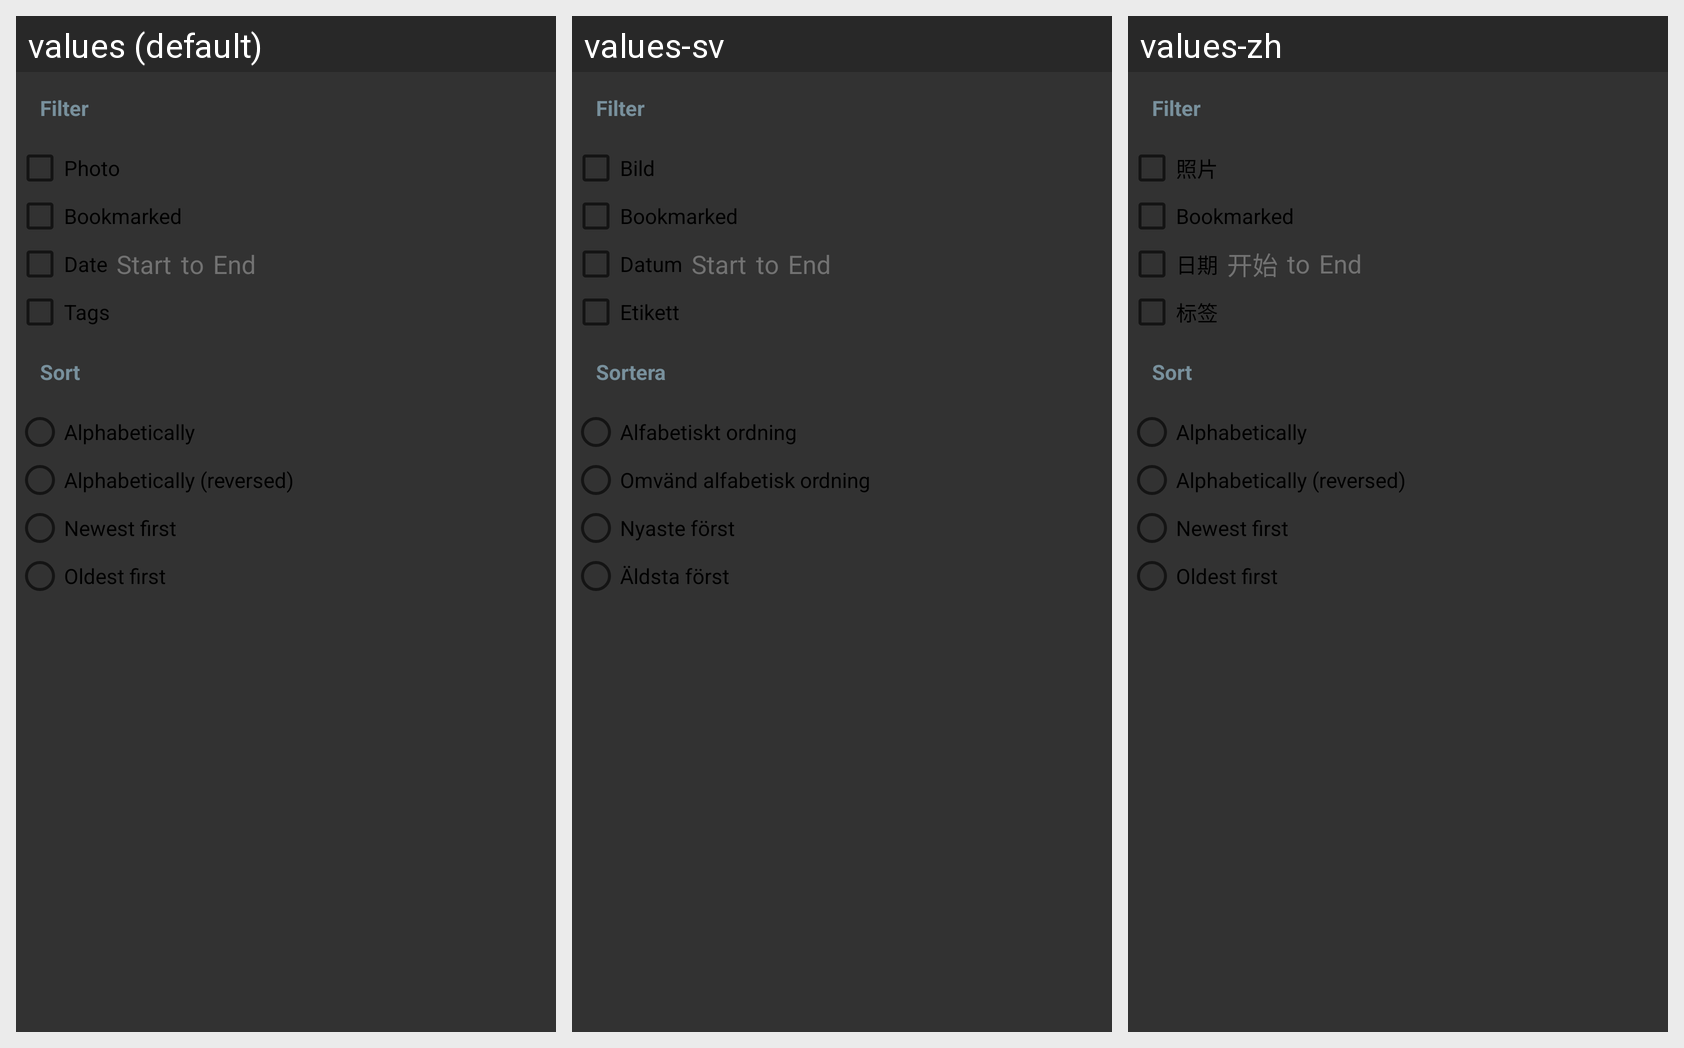

This grid shows one Android layout under several languages. Give, for every string resource on the screen, its name, the default text and each shown locale's text.
Android screen res/layout/dialog_filter_sort.xml rendered under 3 locales, left to right: values (default), values-sv, values-zh. Device: Nexus 5 (rendered at 1080×1920; each locale shown at half size, 540×960, under a caption strip naming it); theme AppTheme.
Other locales in the repository, not shown: values-cs, values-de, values-es, values-fr, values-it, values-ko, values-ro, values-ru, values-uk.
Strings drawn on this screen, with the default value and each locale's value (text and hints the layout hard-codes, and strings that could not be matched under every locale, appear in the picture but are not listed):

filter
  values: Filter
  values-sv: Filter
  values-zh: Filter

photo
  values: Photo
  values-sv: Bild
  values-zh: 照片

bookmarked
  values: Bookmarked
  values-sv: Bookmarked
  values-zh: Bookmarked

date
  values: Date
  values-sv: Datum
  values-zh: 日期

start
  values: Start
  values-sv: Start
  values-zh: 开始

to
  values: to
  values-sv: to
  values-zh: to

end
  values: End
  values-sv: End
  values-zh: End

tags
  values: Tags
  values-sv: Etikett
  values-zh: 标签

sort
  values: Sort
  values-sv: Sortera
  values-zh: Sort

sort_alphabet
  values: Alphabetically
  values-sv: Alfabetiskt ordning
  values-zh: Alphabetically

sort_alphabet_reversed
  values: Alphabetically (reversed)
  values-sv: Omvänd alfabetisk ordning
  values-zh: Alphabetically (reversed)

sort_newest
  values: Newest first
  values-sv: Nyaste först
  values-zh: Newest first

sort_oldest
  values: Oldest first
  values-sv: Äldsta först
  values-zh: Oldest first
